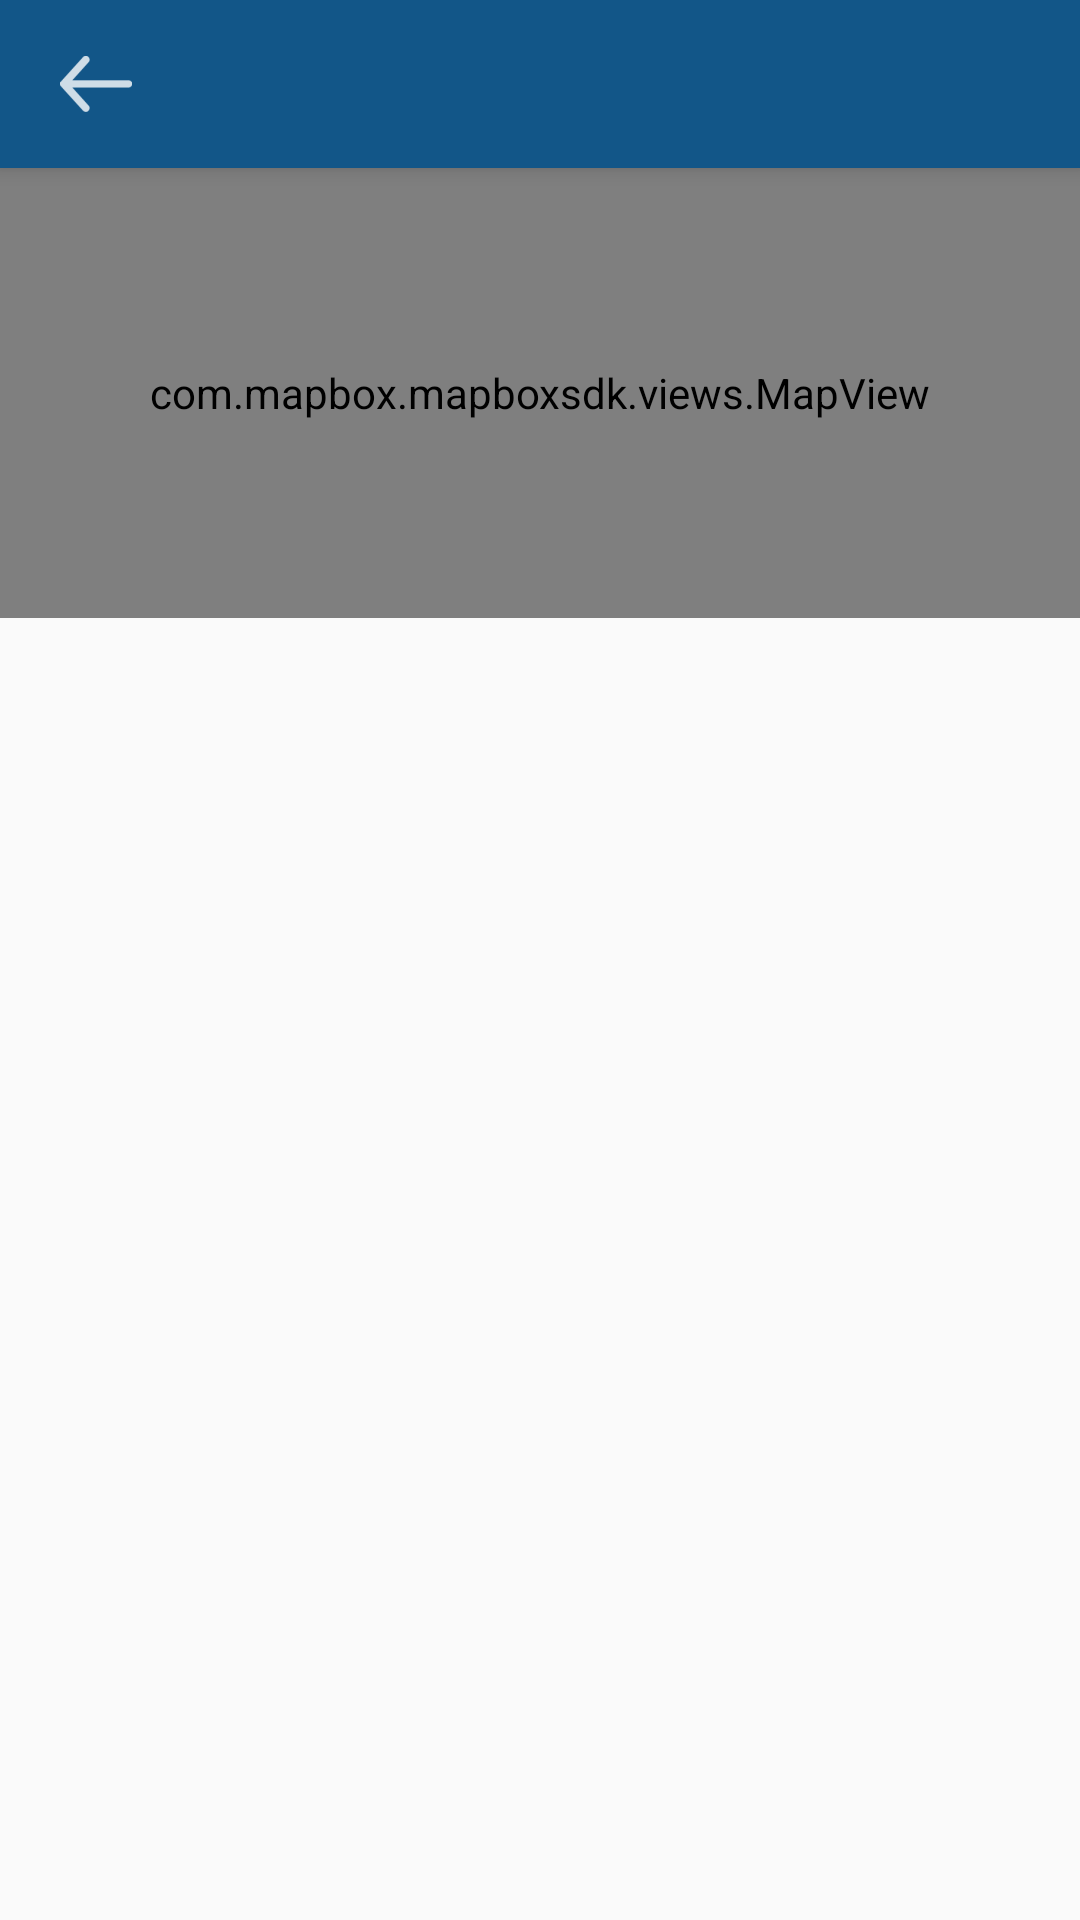

Write the Android layout XML for this screen, with the resource values it uses.
<!-- AndroidManifest.xml: application theme GeneralAppTheme -->
<!-- res/layout/activity_notes_detail.xml -->
<LinearLayout xmlns:android="http://schemas.android.com/apk/res/android"
    android:layout_width="match_parent"
    android:layout_height="match_parent"
    android:orientation="vertical">

    <android.support.v7.widget.Toolbar
        android:layout_width="match_parent"
        android:layout_height="wrap_content"
        android:background="@color/colorPrimary"
        android:elevation="4dp">

        <ImageButton
            android:layout_width="wrap_content"
            android:layout_height="wrap_content"
            android:background="@null"
            android:id="@+id/notes_detail_return"
            android:src="@drawable/ic_return" />
    </android.support.v7.widget.Toolbar>

    <com.mapbox.mapboxsdk.views.MapView

        android:id="@+id/notes_detail_map_mapbox"
        android:layout_width="match_parent"
        android:layout_height="150dp" />

    <TextView
        android:id="@+id/notes_detail_activity_title"
        android:layout_width="wrap_content"
        android:layout_height="wrap_content"
        android:layout_marginTop="40dp"
        android:padding="10dp"
        android:textSize="30sp"
        android:textStyle="bold" />

    <TextView
        android:id="@+id/notes_detail_activity_date"
        android:layout_width="wrap_content"
        android:layout_height="wrap_content"
        android:padding="10dp"
        android:textStyle="italic" />

    <TextView
        android:id="@+id/notes_detail_activity_text"
        android:layout_width="wrap_content"
        android:layout_height="wrap_content"
        android:padding="10dp" />
</LinearLayout>
<!-- resources referenced by this layout -->
<resources>
  <color name="colorPrimary">#125688</color>
  <!-- drawable ic_return: png bitmap (drawable-hdpi, 416 bytes) -->
  <style name="GeneralAppTheme" parent="GeneralAppTheme.Base" />
  <style name="GeneralAppTheme.Base" parent="Theme.AppCompat.Light.DarkActionBar">
          <item name="windowNoTitle">true</item>
          <item name="windowActionBar">false</item>
          <item name="colorPrimary">@color/colorPrimary</item>
          <item name="colorPrimaryDark">@color/colorPrimaryDark</item>
          <item name="colorAccent">@color/colorAccent</item>
      </style>
  <color name="colorPrimaryDark">#125688</color>
  <color name="colorAccent">#c8e8ff</color>
</resources>
